pico-8 play session: no input (idle), after a click and taps of 🅾, ❎, 🅾+❎, 🅾 in the second before t = 0

[t = 4 s] idle ~4s (no d-pad/buttons)
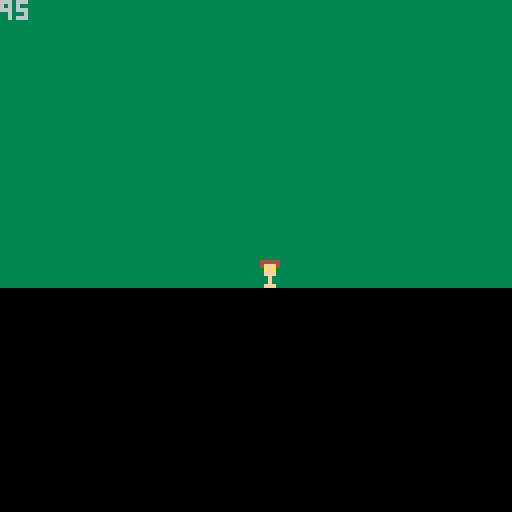
[t = 6 s] idle ~6s (no d-pad/buttons)
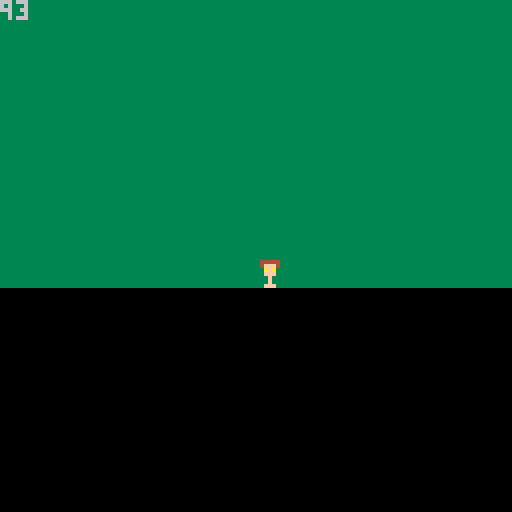

pico-8 cartridge
version 43
__lua__
function _init()
	start_time = 100
	player = {
		sprite_num = 1,
		x = 64,
		y = 64
	}
end

function _update60()
	key_pressed = stat(30)
	if btn(2) then
		player.y -= 1
		player.sprite_num = 3
	end
	if btn(1) then
		player.x += 1
		player.sprite_num = 4
	end
	if btn(3) then
		player.y += 1
		player.sprite_num = 1
	end
	if btn(0) then
		player.x -= 1
		player.sprite_num = 5
	end

	seconds = time()
	current_time = start_time - flr(seconds)
end

function _draw()
	cls()
	map()
	spr(player.sprite_num, player.x, player.y)
	print(current_time)
end
__gfx__
00000000000000003333333300000000000000000000000000000000000000000000000000000000000000000000000000000000000000000000000000000000
000000000444440033333333000f0000044440000044440000000000000000000000000000000000000000000000000000000000000000000000000000000000
0070070004fff400333333330444440004fff00000fff40000000000000000000000000000000000000000000000000000000000000000000000000000000000
0007700000afa0003333333304fff40004ffa00000aff00000000000000000000000000000000000000000000000000000000000000000000000000000000000
0007700000fff0003333333300fff00000fffff0fffff00000000000000000000000000000000000000000000000000000000000000000000000000000000000
00700700000f000033333333000f0000000f0000000f000000000000000000000000000000000000000000000000000000000000000000000000000000000000
00000000000f000033333333000f0000000f0000000f000000000000000000000000000000000000000000000000000000000000000000000000000000000000
0000000000fff0003333333300fff00000fff00000fff00000000000000000000000000000000000000000000000000000000000000000000000000000000000
__map__
0202020202020202020202020202020200000000000000000000000000000000000000000000000000000000000000000000000000000000000000000000000000000000000000000000000000000000000000000000000000000000000000000000000000000000000000000000000000000000000000000000000000000000
0202020202020202020202020202020200000000000000000000000000000000000000000000000000000000000000000000000000000000000000000000000000000000000000000000000000000000000000000000000000000000000000000000000000000000000000000000000000000000000000000000000000000000
0202020202020202020202020202020200000000000000000000000000000000000000000000000000000000000000000000000000000000000000000000000000000000000000000000000000000000000000000000000000000000000000000000000000000000000000000000000000000000000000000000000000000000
0202020202020202020202020202020200000000000000000000000000000000000000000000000000000000000000000000000000000000000000000000000000000000000000000000000000000000000000000000000000000000000000000000000000000000000000000000000000000000000000000000000000000000
0202020202020202020202020202020200000000000000000000000000000000000000000000000000000000000000000000000000000000000000000000000000000000000000000000000000000000000000000000000000000000000000000000000000000000000000000000000000000000000000000000000000000000
0202020202020202020202020202020200000000000000000000000000000000000000000000000000000000000000000000000000000000000000000000000000000000000000000000000000000000000000000000000000000000000000000000000000000000000000000000000000000000000000000000000000000000
0202020202020202020202020202020200000000000000000000000000000000000000000000000000000000000000000000000000000000000000000000000000000000000000000000000000000000000000000000000000000000000000000000000000000000000000000000000000000000000000000000000000000000
0202020202020202020202020202020200000000000000000000000000000000000000000000000000000000000000000000000000000000000000000000000000000000000000000000000000000000000000000000000000000000000000000000000000000000000000000000000000000000000000000000000000000000
0202020202020202020202020202020200000000000000000000000000000000000000000000000000000000000000000000000000000000000000000000000000000000000000000000000000000000000000000000000000000000000000000000000000000000000000000000000000000000000000000000000000000000
